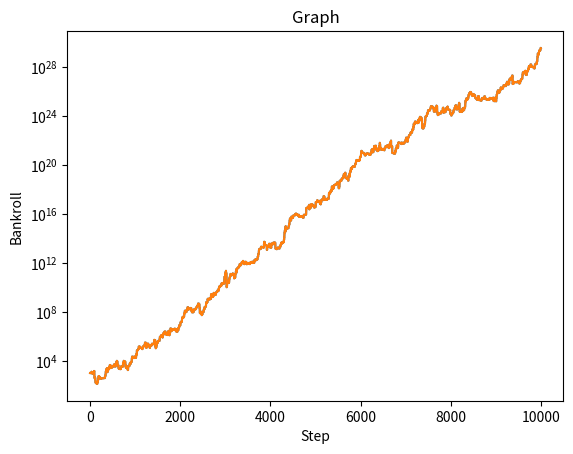

This figure's Python source:
#!/usr/bin/env python

import matplotlib.pyplot as plt
import math
import random

def bet(stake, p, b):
	rng = random.random()

	# a lot of bookmakers don't let you bet under £1
	# if stake < 1:
	# 	return 0

	if rng < p:
		return stake * b

	return -stake

def kelly_criterion(p, b):
	if b < 0:
		return 0

	return p - (1 - p) / b

bankroll = 1000
n = 10000

x = []
y = []

# uses gambling odds
for i in range(n):
	fair_odds = random.uniform(1, 10)
	rng = random.uniform(1 - fair_odds, 1)

	rng = math.copysign(1, rng) * abs(rng)**2

	random_odds = fair_odds + rng

	p = 1 / fair_odds
	b = random_odds - 1
	stake = kelly_criterion(p, b) * bankroll

	if stake > 0:
		bankroll += bet(stake, p, b)

	if bankroll <= 0:
		break

	x.append(i)
	y.append(bankroll)

plt.plot(x, y)

plt.xlabel("Step")
plt.ylabel("Bankroll")

plt.title("Graph")

plt.show()

plt.plot(x, y)

plt.xlabel("Step")
plt.ylabel("Bankroll")

plt.title("Graph")

plt.yscale("log")
plt.show()
